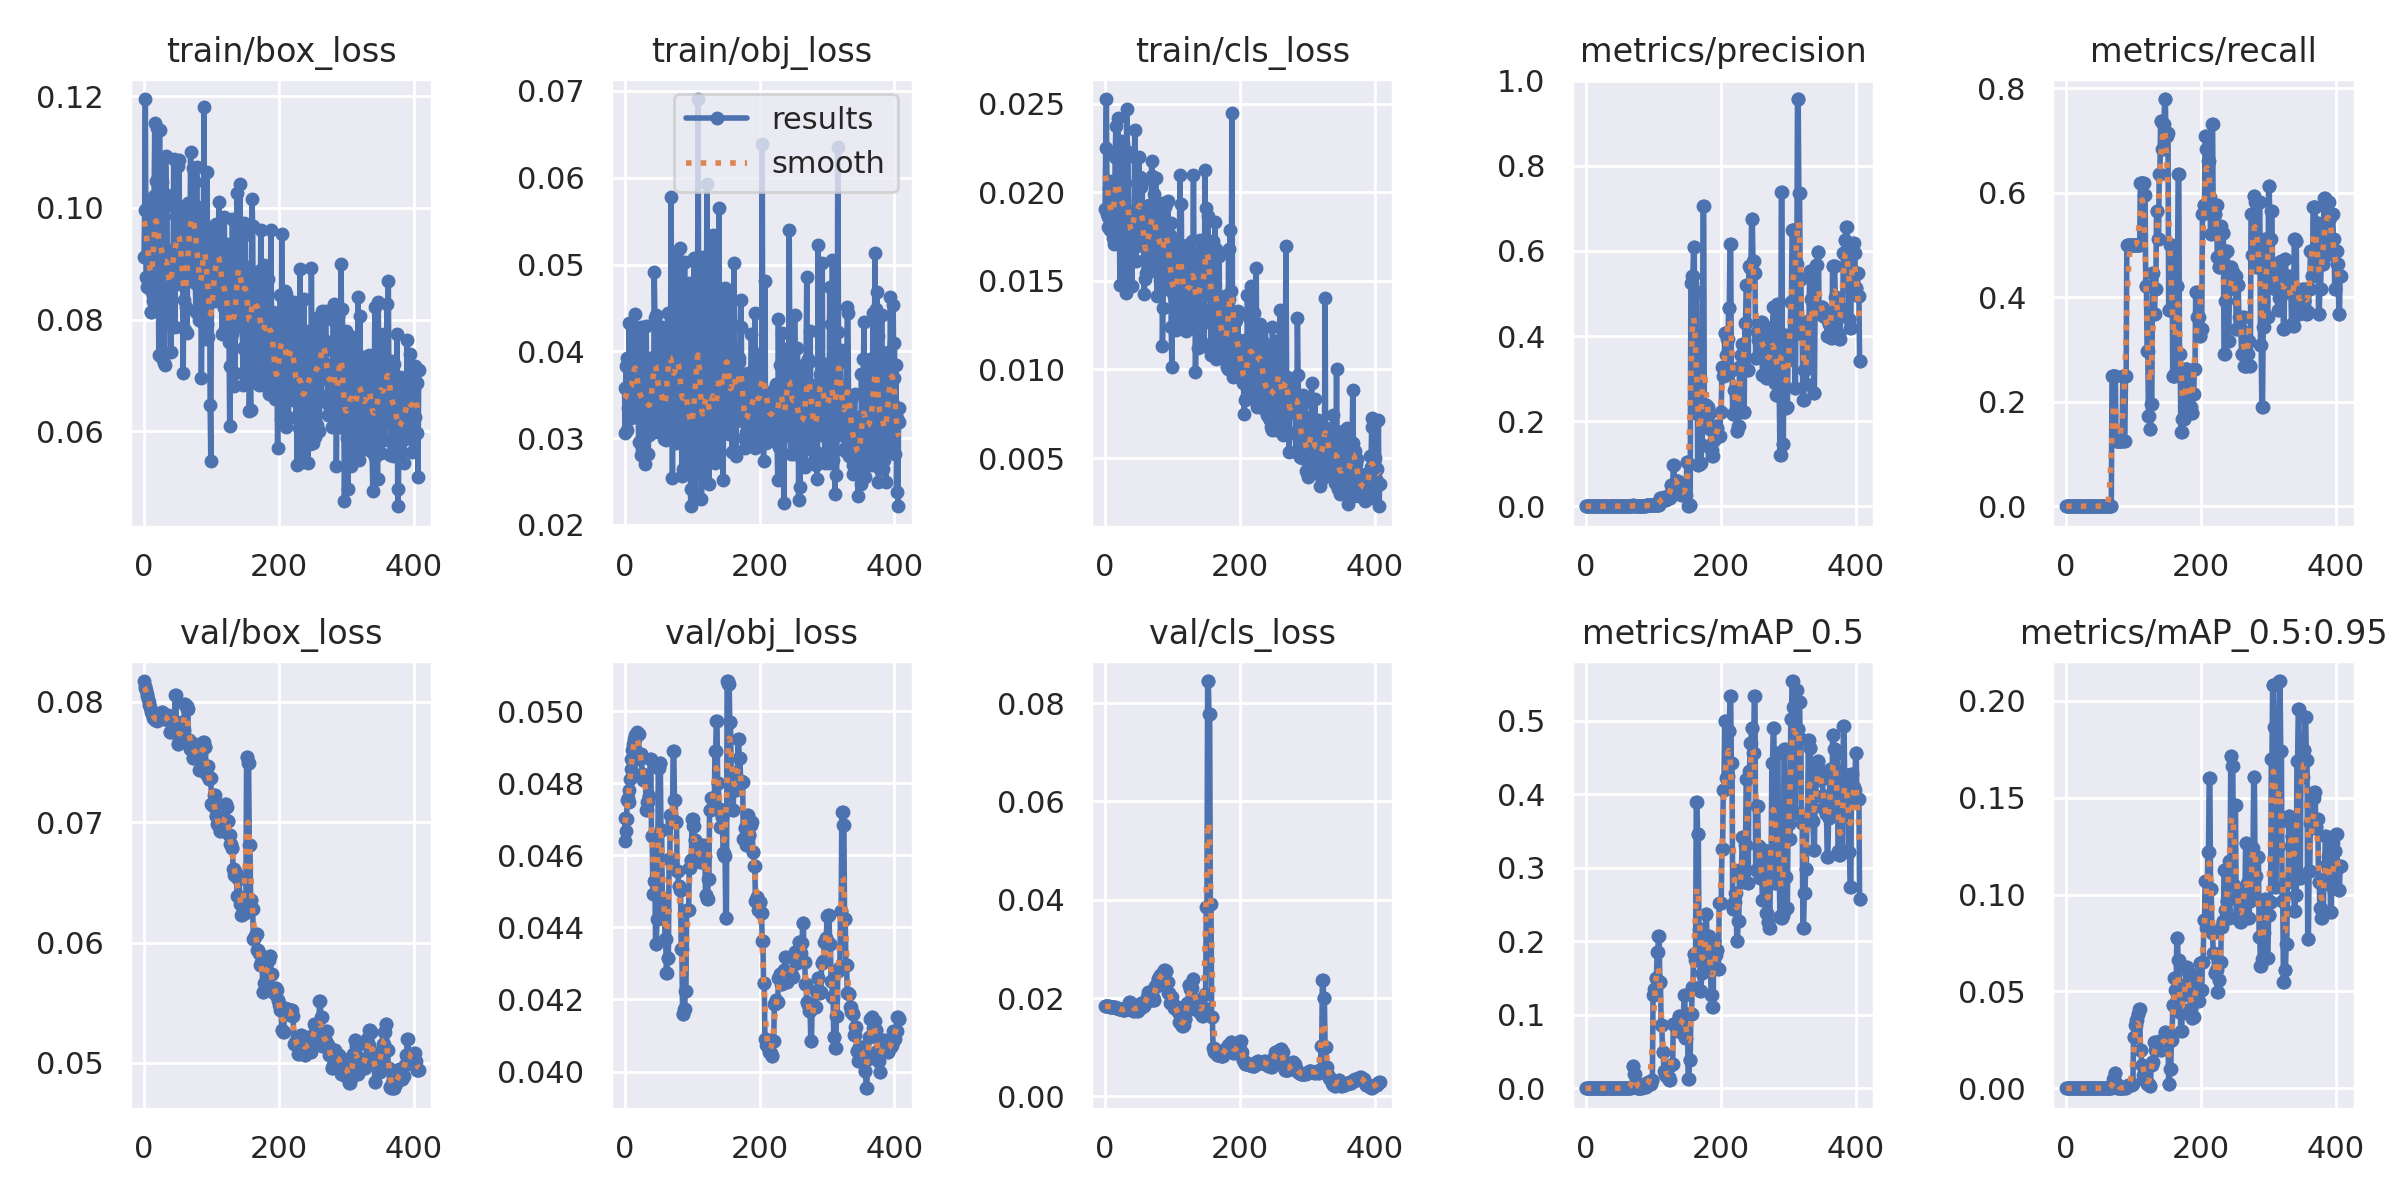

The table this chart was drawn from, first rows:
epoch, train/box_loss, train/obj_loss, train/cls_loss, metrics/precision, metrics/recall, metrics/mAP_0.5, metrics/mAP_0.5:0.95, val/box_loss, val/obj_loss, val/cls_loss, x/lr0, x/lr1, x/lr2
0, 0.09117, 0.03577, 0.01904, 0, 0, 0, 0, 0.08174, 0.04638, 0.01833, 0.0973, 0.0003, 0.0003
1, 0.09964, 0.03063, 0.02252, 0, 0, 0, 0, 0.08137, 0.04703, 0.01833, 0.0937, 0.0006986, 0.0006986
2, 0.1195, 0.03828, 0.02527, 0, 0, 0, 0, 0.08114, 0.04667, 0.01833, 0.0901, 0.001096, 0.001096
3, 0.08765, 0.03089, 0.01878, 0, 0, 0, 0, 0.08103, 0.04701, 0.01832, 0.08649, 0.001491, 0.001491
4, 0.0872, 0.03918, 0.01861, 0, 0, 0, 0, 0.08069, 0.04754, 0.01831, 0.08289, 0.001885, 0.001885
5, 0.08579, 0.03349, 0.01806, 0, 0, 0, 0, 0.08049, 0.0476, 0.0183, 0.07928, 0.002277, 0.002277
6, 0.1003, 0.0331, 0.02022, 0, 0, 0, 0, 0.08021, 0.04748, 0.01829, 0.07567, 0.002668, 0.002668
7, 0.09688, 0.04327, 0.02062, 0, 0, 0, 0, 0.07998, 0.04781, 0.01827, 0.07206, 0.003057, 0.003057
8, 0.08567, 0.03678, 0.01786, 0, 0, 0, 0, 0.07976, 0.04812, 0.01825, 0.06845, 0.003445, 0.003445
9, 0.09313, 0.0366, 0.0201, 0, 0, 0, 0, 0.07957, 0.04839, 0.01823, 0.06483, 0.003831, 0.003831
10, 0.08134, 0.03227, 0.01877, 0, 0, 0, 0, 0.07937, 0.04867, 0.01821, 0.06121, 0.004215, 0.004215
11, 0.08136, 0.03243, 0.01788, 0, 0, 0, 0, 0.07919, 0.04891, 0.01819, 0.0576, 0.004598, 0.004598
12, 0.08503, 0.03306, 0.01744, 0, 0, 0, 0, 0.07903, 0.0491, 0.01816, 0.05398, 0.004979, 0.004979
13, 0.08426, 0.04182, 0.01708, 0, 0, 0, 0, 0.07882, 0.04899, 0.01812, 0.05036, 0.005358, 0.005358
14, 0.08334, 0.03406, 0.01766, 0, 0, 0, 0, 0.07866, 0.04922, 0.01809, 0.04674, 0.005737, 0.005737
15, 0.1021, 0.04426, 0.02197, 0, 0, 0, 0, 0.07866, 0.04922, 0.01809, 0.04311, 0.006113, 0.006113
16, 0.1151, 0.04151, 0.02376, 0, 0, 0, 0, 0.07855, 0.04933, 0.01806, 0.03949, 0.006488, 0.006488
17, 0.09431, 0.03981, 0.01983, 0, 0, 0, 0, 0.07849, 0.04936, 0.01801, 0.03586, 0.006861, 0.006861
18, 0.1049, 0.03486, 0.02214, 0, 0, 0, 0, 0.07849, 0.04936, 0.01801, 0.03223, 0.007233, 0.007233
19, 0.1143, 0.04061, 0.02422, 0, 0, 0, 0, 0.07845, 0.04941, 0.01793, 0.0286, 0.007603, 0.007603
20, 0.08164, 0.03348, 0.01757, 0, 0, 0, 0, 0.07849, 0.04935, 0.01783, 0.02497, 0.007971, 0.007971
21, 0.09075, 0.02953, 0.01936, 0, 0, 0, 0, 0.07849, 0.04935, 0.01783, 0.02134, 0.008338, 0.008338
22, 0.07374, 0.03524, 0.01476, 0, 0, 0, 0, 0.07884, 0.04868, 0.01772, 0.0177, 0.008704, 0.008704
23, 0.114, 0.04055, 0.02292, 0, 0, 0, 0, 0.07884, 0.04868, 0.01772, 0.01407, 0.009067, 0.009067
24, 0.09406, 0.02808, 0.01931, 0, 0, 0, 0, 0.0787, 0.04881, 0.01768, 0.01043, 0.00943, 0.00943
25, 0.09963, 0.04275, 0.02172, 0, 0, 0, 0, 0.0787, 0.04881, 0.01768, 0.009505, 0.009505, 0.009505
26, 0.07309, 0.02872, 0.01486, 0, 0, 0, 0, 0.07914, 0.04826, 0.01756, 0.009505, 0.009505, 0.009505
27, 0.1047, 0.03832, 0.02274, 0, 0, 0, 0, 0.07914, 0.04826, 0.01756, 0.009485, 0.009485, 0.009485
28, 0.09832, 0.03279, 0.02054, 0, 0, 0, 0, 0.07892, 0.04809, 0.0176, 0.009465, 0.009465, 0.009465
29, 0.09299, 0.03567, 0.01909, 0, 0, 0, 0, 0.07892, 0.04809, 0.0176, 0.009446, 0.009446, 0.009446
30, 0.07218, 0.03039, 0.0154, 0, 0, 0, 0, 0.07859, 0.04816, 0.01772, 0.009426, 0.009426, 0.009426
31, 0.07193, 0.02704, 0.01431, 0, 0, 0, 0, 0.07859, 0.04816, 0.01772, 0.009406, 0.009406, 0.009406
32, 0.1092, 0.04289, 0.0247, 0, 0, 0, 0, 0.07881, 0.04726, 0.01785, 0.009386, 0.009386, 0.009386
33, 0.1003, 0.03718, 0.02201, 0, 0, 0, 0, 0.07881, 0.04726, 0.01785, 0.009366, 0.009366, 0.009366
34, 0.1023, 0.03837, 0.0223, 0, 0, 0, 0, 0.07893, 0.04747, 0.01804, 0.009347, 0.009347, 0.009347
35, 0.08048, 0.02822, 0.01705, 0, 0, 0, 0, 0.07893, 0.04747, 0.01804, 0.009327, 0.009327, 0.009327
36, 0.08271, 0.03058, 0.01695, 0, 0, 0, 0, 0.07852, 0.04764, 0.01911, 0.009307, 0.009307, 0.009307
37, 0.08406, 0.03033, 0.01614, 0, 0, 0, 0, 0.07852, 0.04764, 0.01911, 0.009287, 0.009287, 0.009287
38, 0.09014, 0.03635, 0.01893, 0, 0, 0, 0, 0.07748, 0.04866, 0.01874, 0.009267, 0.009267, 0.009267
39, 0.08174, 0.03717, 0.01761, 0, 0, 0, 0, 0.07748, 0.04866, 0.01874, 0.009248, 0.009248, 0.009248
40, 0.07419, 0.03234, 0.0147, 0, 0, 0, 0, 0.07836, 0.04652, 0.01793, 0.009228, 0.009228, 0.009228
41, 0.09233, 0.03232, 0.01839, 0, 0, 0, 0, 0.07836, 0.04652, 0.01793, 0.009208, 0.009208, 0.009208
42, 0.08978, 0.03938, 0.01817, 0, 0, 0, 0, 0.07837, 0.04493, 0.01728, 0.009188, 0.009188, 0.009188
43, 0.08834, 0.03068, 0.01857, 0, 0, 0, 0, 0.07837, 0.04493, 0.01728, 0.009168, 0.009168, 0.009168
44, 0.1087, 0.04914, 0.02351, 0, 0, 0, 0, 0.07804, 0.04529, 0.01771, 0.009149, 0.009149, 0.009149
45, 0.09118, 0.04385, 0.01836, 0, 0, 0, 0, 0.07804, 0.04529, 0.01771, 0.009129, 0.009129, 0.009129
46, 0.07877, 0.03324, 0.01611, 0, 0, 0, 0, 0.08062, 0.04353, 0.01856, 0.009109, 0.009109, 0.009109
47, 0.09864, 0.04414, 0.02054, 0, 0, 0, 0, 0.08062, 0.04353, 0.01856, 0.009089, 0.009089, 0.009089
48, 0.09075, 0.03637, 0.01697, 0, 0, 0, 0, 0.07822, 0.04422, 0.01746, 0.009069, 0.009069, 0.009069
49, 0.09094, 0.03208, 0.01809, 0, 0, 0, 0, 0.07822, 0.04422, 0.01746, 0.00905, 0.00905, 0.00905
50, 0.1075, 0.0381, 0.02197, 0, 0, 0, 0, 0.07653, 0.04841, 0.01799, 0.00903, 0.00903, 0.00903
51, 0.09002, 0.03333, 0.0183, 0, 0, 0, 0, 0.07653, 0.04841, 0.01799, 0.00901, 0.00901, 0.00901
52, 0.1087, 0.03178, 0.02085, 0, 0, 0, 0, 0.07689, 0.04856, 0.01805, 0.00899, 0.00899, 0.00899
53, 0.08633, 0.03897, 0.0182, 0, 0, 0, 0, 0.07689, 0.04856, 0.01805, 0.00897, 0.00897, 0.00897
54, 0.09033, 0.03055, 0.02029, 0, 0, 0, 0, 0.07701, 0.04671, 0.01893, 0.008951, 0.008951, 0.008951
55, 0.1001, 0.04275, 0.02057, 0, 0, 0, 0, 0.07701, 0.04671, 0.01893, 0.008931, 0.008931, 0.008931
56, 0.08915, 0.03248, 0.0176, 0, 0, 0, 0, 0.07831, 0.04481, 0.01844, 0.008911, 0.008911, 0.008911
57, 0.09876, 0.03857, 0.01895, 0, 0, 0, 0, 0.07831, 0.04481, 0.01844, 0.008891, 0.008891, 0.008891
58, 0.07036, 0.03079, 0.01428, 0, 0, 0, 0, 0.07771, 0.04448, 0.0187, 0.008871, 0.008871, 0.008871
59, 0.08359, 0.02993, 0.0151, 0, 0, 0, 0, 0.07771, 0.04448, 0.0187, 0.008852, 0.008852, 0.008852
... 348 more rows
